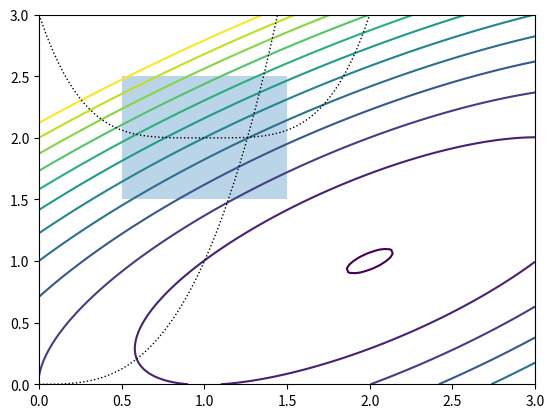
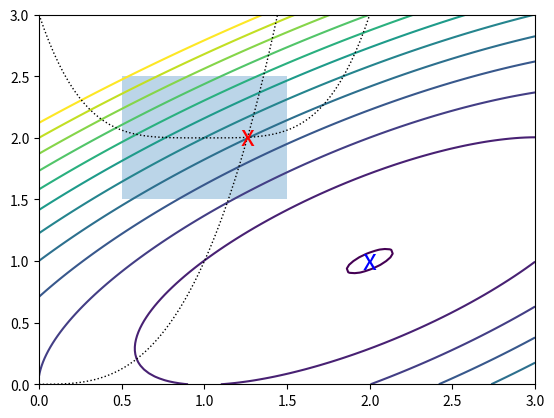

The matplotlib source for these figures, in order:
# Source : https://people.duke.edu/~ccc14/sta-663/BlackBoxOptimization.html
# Pour tracer avec matplotlib.pyplot : http://math.mad.free.fr/depot/numpy/courbe.html
"""
De nombreux problèmes d'optimisation du monde réel ont des contraintes - 

par exemple, un ensemble de paramètres peut devoir totaliser 1,0 (contrainte d'égalité), 

ou certains paramètres doivent être non négatifs (contrainte d'inégalité). 

Parfois, les contraintes peuvent être incorporées dans la fonction à minimiser, par exemple, 

la contrainte de non-négativité p> 0 peut être supprimée en substituant p = eq et en optimisant pour q. 

En utilisant de telles solutions de contournement, il peut être possible de convertir un problème d'optimisation 

contraint en un problème sans contrainte et d'utiliser les méthodes décrites ci-dessus pour résoudre le problème.

Alternativement, nous pouvons utiliser des méthodes d'optimisation qui permettent 

la spécification des contraintes directement dans l'énoncé du problème, comme indiqué dans cette section. 

En interne, les pénalités de violation de contraintes, les barrières et les multipiliers de Lagrange 

font partie des méthodes utilisées pour gérer ces contraintes. Nous utilisons l'exemple fourni dans le didacticiel 

Scipy pour illustrer comment définir des contraintes.

f (x) = - (2xy + 2x − x2−2y2)

Soumis aux contraintes
x3 − y = 0
y− (x − 1) 4−2≥0

Et aux limites
0.5≤x≤1.5
1.5≤y≤2.5 

"""

# La lib qui va optimiser grâce à son module optimize
import scipy.optimize as opt

# Pour Tracer les courbes
import matplotlib.pyplot as plt
import numpy as np

# On écrit la fonction f (x) = - (2xy + 2x − x2−2y2)
def f(x):
    return -(2*x[0]*x[1] + 2*x[0] - x[0]**2 - 2*x[1]**2)


x = np.linspace(0, 3, 100)
y = np.linspace(0, 3, 100)
X, Y = np.meshgrid(x, y)
Z = f(np.vstack([X.ravel(), Y.ravel()])).reshape((100,100))

plt.contour(X, Y, Z, np.arange(-1.99,10, 1))
plt.plot(x, x**3, 'k:', linewidth=1)
plt.plot(x, (x-1)**4+2, 'k:', linewidth=1)
plt.fill([0.5,0.5,1.5,1.5], [2.5,1.5,1.5,2.5], alpha=0.3)
plt.axis([0,3,0,3])
plt.show()

""" Pour définir les contraintes, nous passons dans un dictionnaire avec les touches type, fun et jac. 
Notez que l'inégalité contrainte prend une forme Cjx≥0. 
Comme d'habitude, le jac est facultatif et sera estimé numériquement s'il n'est pas fourni. """

""" En fait, on réecrit les fonctions mathématiques suivantes : 

Soumis aux contraintes
x3 − y = 0
y− (x − 1) 4−2≥0

Et aux limites
0.5≤x≤1.5
1.5≤y≤2.5 
 """
cons = ({'type': 'eq',
         'fun' : lambda x: np.array([x[0]**3 - x[1]]),
         'jac' : lambda x: np.array([3.0*(x[0]**2.0), -1.0])},
        {'type': 'ineq',
         'fun' : lambda x: np.array([x[1] - (x[0]-1)**4 - 2])})

bnds = ((0.5, 1.5), (1.5, 2.5))
x0 = [0, 2.5]

# Optimisation sans contrainte
ux = opt.minimize(f, x0, constraints=None)
print(ux)

# Optimisation en tenant compte de la contrainte
cx = opt.minimize(f, x0, bounds=bnds, constraints=cons)
print(cx)

# On dessine la solution optimale avec une croix en 2D
x = np.linspace(0, 3, 100)
y = np.linspace(0, 3, 100)
X, Y = np.meshgrid(x, y)
Z = f(np.vstack([X.ravel(), Y.ravel()])).reshape((100,100))
plt.contour(X, Y, Z, np.arange(-1.99,10, 1))
plt.plot(x, x**3, 'k:', linewidth=1)
plt.plot(x, (x-1)**4+2, 'k:', linewidth=1)
plt.text(ux['x'][0], ux['x'][1], 'x', va='center', ha='center', size=20, color='blue')
plt.text(cx['x'][0], cx['x'][1], 'x', va='center', ha='center', size=20, color='red')
plt.fill([0.5,0.5,1.5,1.5], [2.5,1.5,1.5,2.5], alpha=0.3)
plt.axis([0,3,0,3])
plt.show()
